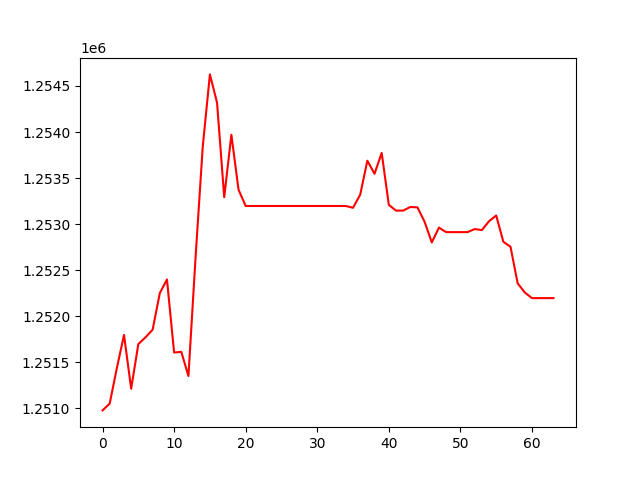

Source data for this figure (header and first rows):
, 0
0, 1250975
1, 1251050
2, 1251435
3, 1251795
4, 1251211
5, 1251696
6, 1251769
7, 1251852
8, 1252249
9, 1252398
10, 1251604
11, 1251612
12, 1251349
13, 1252642
14, 1253841
15, 1254626
16, 1254317
17, 1253291
18, 1253970
19, 1253373
20, 1253196
21, 1253196
22, 1253196
23, 1253196
24, 1253196
25, 1253196
26, 1253196
27, 1253196
28, 1253196
29, 1253196
30, 1253196
31, 1253196
32, 1253196
33, 1253196
34, 1253196
35, 1253177
36, 1253319
37, 1253688
38, 1253546
39, 1253773
40, 1253208
41, 1253146
42, 1253146
43, 1253185
44, 1253181
45, 1253024
46, 1252800
47, 1252962
48, 1252912
49, 1252912
50, 1252912
51, 1252912
52, 1252946
53, 1252934
54, 1253031
55, 1253093
56, 1252807
57, 1252753
58, 1252356
59, 1252256
... 4 more rows
